Photos from the image-classification dataset "processed" in the GitHub repository Twillur/PDE4444-Visual-Quality-Inspection. Its 2 classes are: fail, pass.

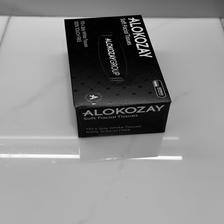
Label: pass

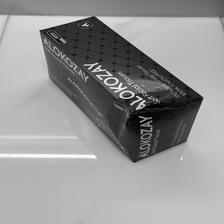
Label: fail

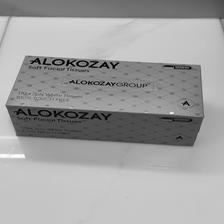
Label: pass

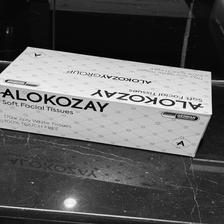
Label: pass

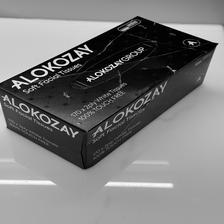
Label: fail

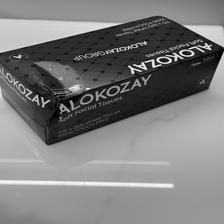
Label: fail
